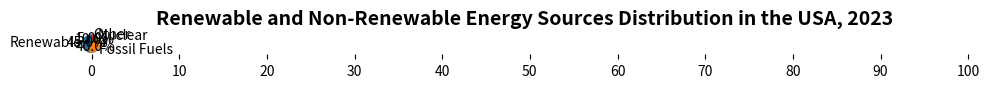

Generate this figure with matplotlib: (Note: this script raises an exception after producing the figure.)

import matplotlib.pyplot as plt
import numpy as np

#Create figure
fig = plt.figure(figsize=(10, 10))

# Create data
Energy_Sources = ['Renewable', 'Fossil Fuels', 'Nuclear', 'Other']
Percentage = [45, 40, 10, 5]

# Create a pie chart
plt.pie(Percentage, labels=Energy_Sources, autopct='%.1f%%', startangle=90, shadow=True)

# Add title
plt.title('Renewable and Non-Renewable Energy Sources Distribution in the USA, 2023', fontsize=14, fontweight='bold')

# Set x,y axis ticks
plt.xticks(np.arange(0,110,10), fontsize=10, rotation=0)
plt.yticks([])

# Automatically resize the image
plt.tight_layout()

# Save the figure
plt.savefig('pie chart/png/319.png')

# Clear the current image state
plt.clf()
